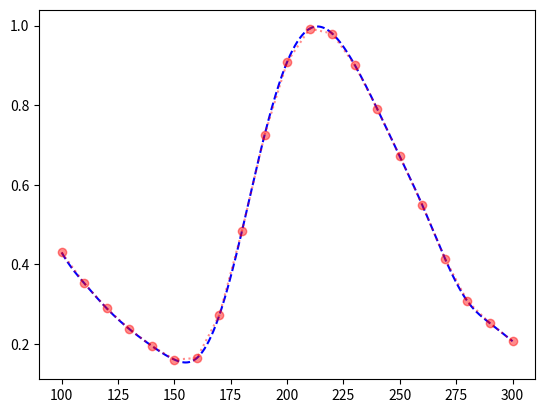

The matplotlib source for this figure:
import numpy as np
import matplotlib.pyplot as plt

xi = np.linspace(100, 300, 21)
yi = [0.429798, 0.352640, 0.289338, 0.237408, 0.194852, 0.160559, 0.164582, 0.273047, 0.483905, 0.724760, 0.908118,
      0.992072, 0.979871, 0.900932, 0.790204, 0.671060, 0.548327, 0.414375, 0.307015, 0.251896, 0.206746]
n = len(yi) - 1

matX = np.zeros([4 * n, 4 * n], float)
for i in range(n):
    matX[i, (4 * i) + 3] = 1

h = xi[1] - xi[0]
k = 0
l = k + 4
for j in range(n, 2 * n):
    dino = 1
    l = k + 4
    while k < l:
        matX[j, k] = (h ** 3) / dino
        dino *= h
        k += 1

tmp = 0
for i in range(2 * n, 3 * n - 1):
    nimo = 3 * (h ** 2)
    div = 1
    for k in range(4 * tmp, 4 * (tmp + 1) - 1):
        matX[i, k] = nimo / div
        if k == 4 * tmp:
            div = 1.5 * h
        else:
            div = 3 * (h ** 2)
    matX[i, k + 4] = -1
    tmp += 1

j = 0
for i in range((3 * n) - 1, (4 * n) - 2):
    matX[i, j] = 3 * h
    matX[i, j + 1] = 1
    matX[i, j + 5] = -1
    j += 4

matX[((4 * n) - 2), 0] = 6 * h
matX[((4 * n) - 2), 1] = 2
matX[((4 * n) - 1), ((4 * n) - 4)] = 6 * h
matX[((4 * n) - 1), ((4 * n) - 3)] = 2

matY = np.zeros(4 * n)
for m in range(n):
    matY[m] = yi[m]
    matY[n + m] = yi[m + 1]


def combine_mats(M, Y):
    n = len(M[0])
    MP = np.zeros((n, n + 1))
    MP[:, 0:n] = M
    MP[:, n] = Y
    return MP


## Pivoting MP along column i
def pivot(MP, i):
    n = len(MP)
    X = MP[i:n, i]
    j = np.argmax(abs(X)) + i
    MP[[i, j], :] = MP[[j, i], :]
    return MP


## Elimination of MP along column i
def eliminate(MP, i):
    N = np.shape(MP)[0]
    for j in range(i + 1, N):
        fac = MP[j, i] / MP[i, i]
        MP[j, :] -= MP[i, :] * fac
    return MP


## Solving for tri-diagonal matrix
def solve_tri_diagonal(MP):
    N = np.shape(MP)[0]
    X = np.zeros(N)
    mat = MP[:, 0:N]
    Y = MP[:, N]
    for i in range(N - 1, -1, -1):
        fac = 0.0
        for j in range(i + 1, N):
            fac += mat[i, j] * X[j]
        X[i] = (Y[i] - fac) / mat[i, i]
    return X


## For input mat,Y, returns X s.t. mat.X=Y
def GaussElimination(mat, Y):
    N = np.shape(mat)[0]
    # X = np.zeros(N)
    MP = combine_mats(mat, Y)
    for i in range(N):
        MP = pivot(MP, i)
        MP = eliminate(MP, i)

    X = solve_tri_diagonal(MP)
    return X


sols = GaussElimination(matX, matY)

a_values = np.empty([n])
b_values = np.empty([n])
c_values = np.empty([n])
d_values = np.empty([n])

j = 0
k = 0
for i in range(n):
    a_values[j] = sols[k]
    b_values[j] = sols[k + 1]
    c_values[j] = sols[k + 2]
    d_values[j] = sols[k + 3]
    k += 4
    j += 1
def y_i(abcd, x_i, x):
    y = 0
    for i in range(4):
        y += (abcd[i] * (pow((x - x_i), (3 - i))))
    return y
x_values = np.empty(0)
y_values = np.empty(0)
for i in range(n):
    abcd = [a_values[i], b_values[i], c_values[i], d_values[i]]
    xs = np.linspace(xi[i], xi[i+1], 50)
    for x in xs:
        x_values = np.append(x_values, x)
        y_value = y_i(abcd, xi[i], x)
        y_values = np.append(y_values, y_value)

plt.plot(x_values, y_values, 'b--')
plt.plot(xi, yi, 'ro:', alpha=0.45)
plt.show()
